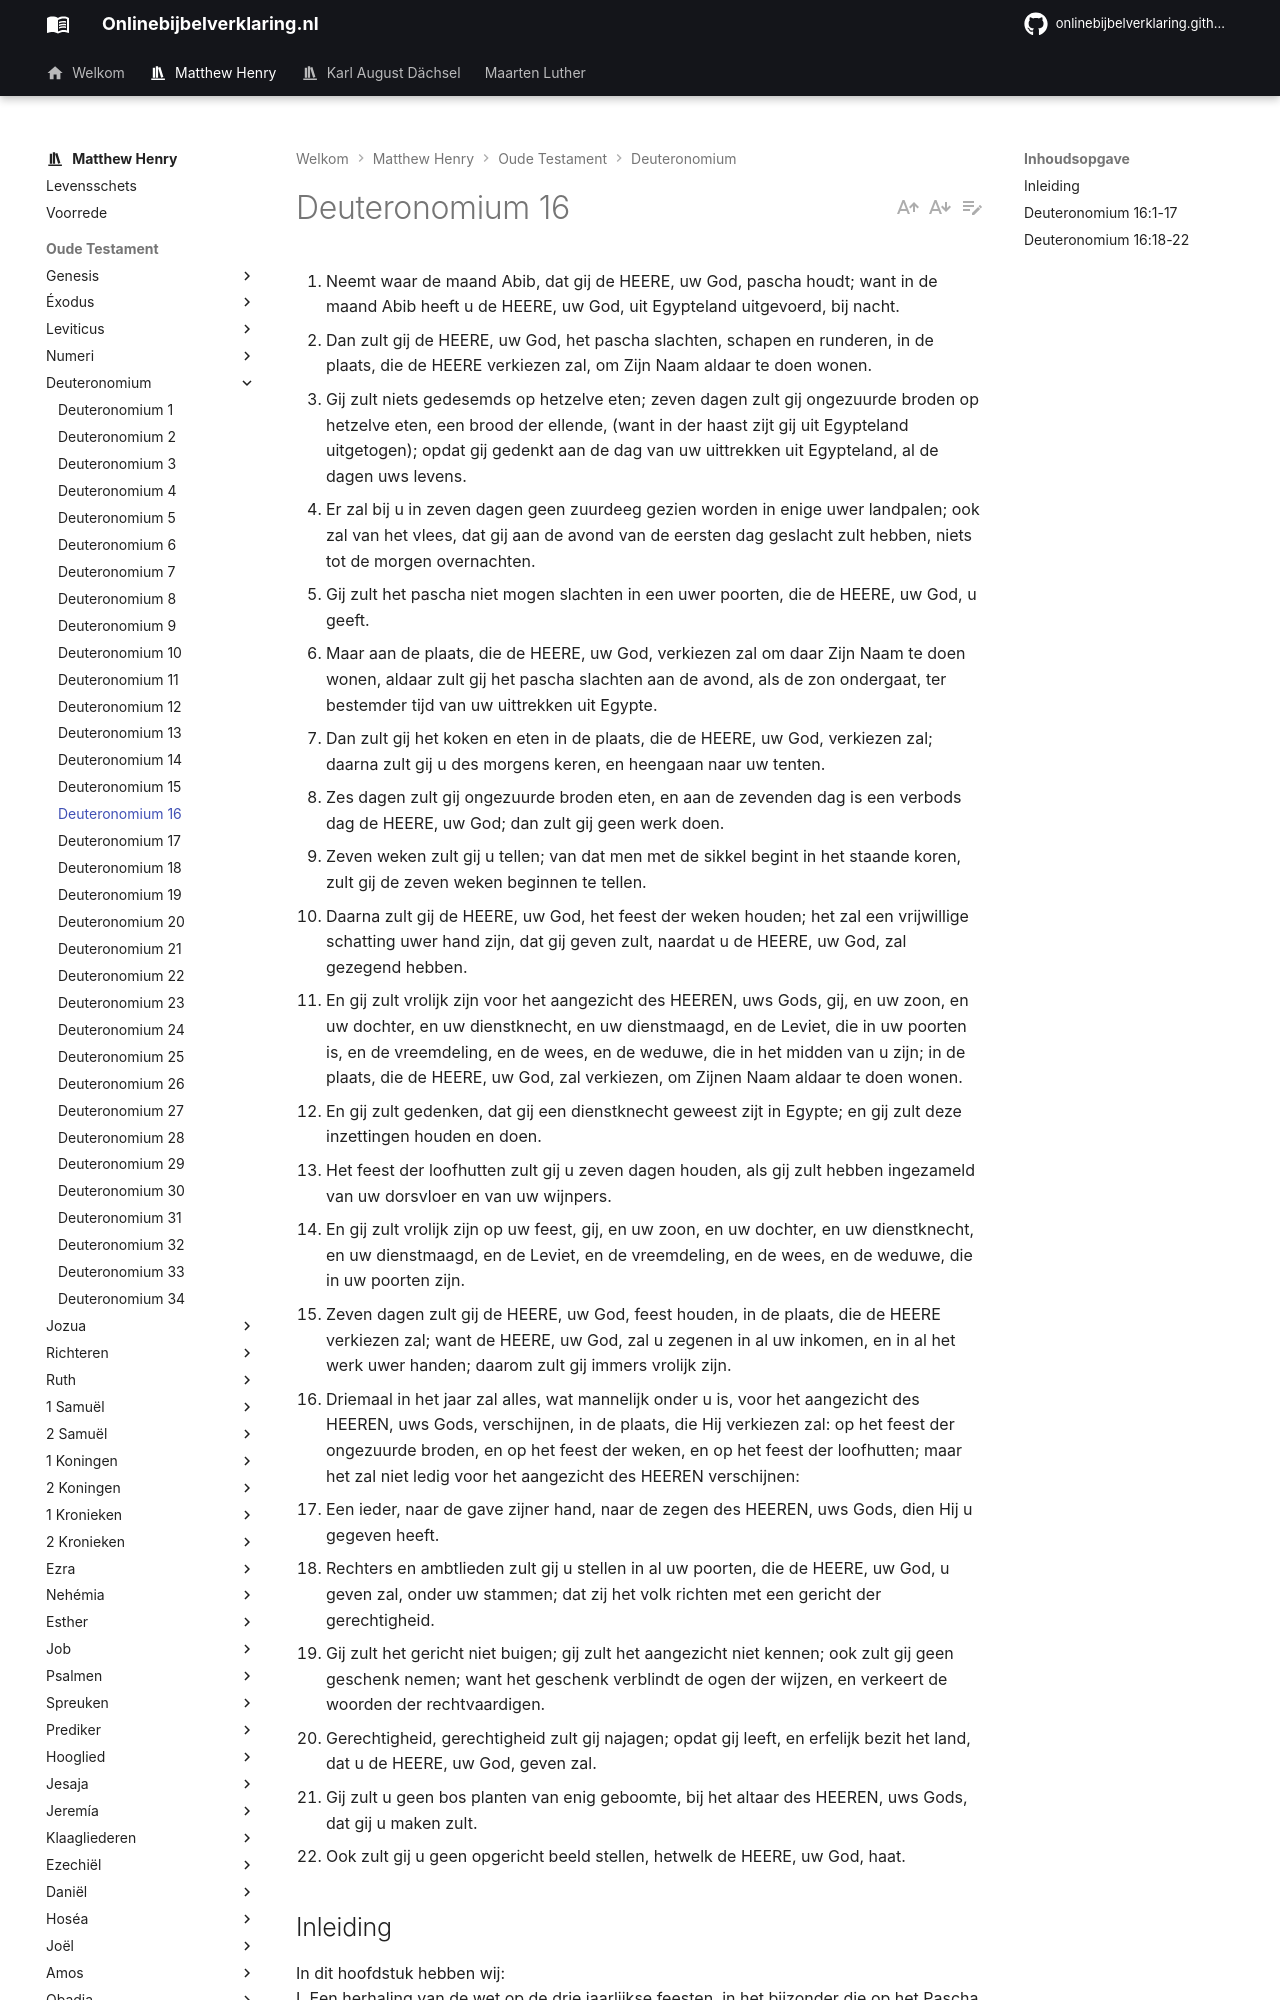

repository: onlinebijbelverklaring/onlinebijbelverklaring.github.io · page: matthewhenry/Deuteronomium/Deuteronomium16/index.html · generator: mkdocs

1. Neemt waar de maand Abib, dat gij de HEERE, uw God, pascha houdt; want in de maand Abib heeft u de HEERE, uw God, uit Egypteland uitgevoerd, bij nacht. 
2. Dan zult gij de HEERE, uw God, het pascha slachten, schapen en runderen, in de plaats, die de HEERE verkiezen zal, om Zijn Naam aldaar te doen wonen. 
3. Gij zult niets gedesemds op hetzelve eten; zeven dagen zult gij ongezuurde broden op hetzelve eten, een brood der ellende, (want in der haast zijt gij uit Egypteland uitgetogen); opdat gij gedenkt aan de dag van uw uittrekken uit Egypteland, al de dagen uws levens. 
4. Er zal bij u in zeven dagen geen zuurdeeg gezien worden in enige uwer landpalen; ook zal van het vlees, dat gij aan de avond van de eersten dag geslacht zult hebben, niets tot de morgen overnachten. 
5. Gij zult het pascha niet mogen slachten in een uwer poorten, die de HEERE, uw God, u geeft. 
6. Maar aan de plaats, die de HEERE, uw God, verkiezen zal om daar Zijn Naam te doen wonen, aldaar zult gij het pascha slachten aan de avond, als de zon ondergaat, ter bestemder tijd van uw uittrekken uit Egypte. 
7. Dan zult gij het koken en eten in de plaats, die de HEERE, uw God, verkiezen zal; daarna zult gij u des morgens keren, en heengaan naar uw tenten. 
8. Zes dagen zult gij ongezuurde broden eten, en aan de zevenden dag is een verbods dag de HEERE, uw God; dan zult gij geen werk doen. 
9. Zeven weken zult gij u tellen; van dat men met de sikkel begint in het staande koren, zult gij de zeven weken beginnen te tellen. 
10. Daarna zult gij de HEERE, uw God, het feest der weken houden; het zal een vrijwillige schatting uwer hand zijn, dat gij geven zult, naardat u de HEERE, uw God, zal gezegend hebben. 
11. En gij zult vrolijk zijn voor het aangezicht des HEEREN, uws Gods, gij, en uw zoon, en uw dochter, en uw dienstknecht, en uw dienstmaagd, en de Leviet, die in uw poorten is, en de vreemdeling, en de wees, en de weduwe, die in het midden van u zijn; in de plaats, die de HEERE, uw God, zal verkiezen, om Zijnen Naam aldaar te doen wonen. 
12. En gij zult gedenken, dat gij een dienstknecht geweest zijt in Egypte; en gij zult deze inzettingen houden en doen. 
13. Het feest der loofhutten zult gij u zeven dagen houden, als gij zult hebben ingezameld van uw dorsvloer en van uw wijnpers. 
14. En gij zult vrolijk zijn op uw feest, gij, en uw zoon, en uw dochter, en uw dienstknecht, en uw dienstmaagd, en de Leviet, en de vreemdeling, en de wees, en de weduwe, die in uw poorten zijn. 
15. Zeven dagen zult gij de HEERE, uw God, feest houden, in de plaats, die de HEERE verkiezen zal; want de HEERE, uw God, zal u zegenen in al uw inkomen, en in al het werk uwer handen; daarom zult gij immers vrolijk zijn. 
16. Driemaal in het jaar zal alles, wat mannelijk onder u is, voor het aangezicht des HEEREN, uws Gods, verschijnen, in de plaats, die Hij verkiezen zal: op het feest der ongezuurde broden, en op het feest der weken, en op het feest der loofhutten; maar het zal niet ledig voor het aangezicht des HEEREN verschijnen: 
17. Een ieder, naar de gave zijner hand, naar de zegen des HEEREN, uws Gods, dien Hij u gegeven heeft. 
18. Rechters en ambtlieden zult gij u stellen in al uw poorten, die de HEERE, uw God, u geven zal, onder uw stammen; dat zij het volk richten met een gericht der gerechtigheid. 
19. Gij zult het gericht niet buigen; gij zult het aangezicht niet kennen; ook zult gij geen geschenk nemen; want het geschenk verblindt de ogen der wijzen, en verkeert de woorden der rechtvaardigen. 
20. Gerechtigheid, gerechtigheid zult gij najagen; opdat gij leeft, en erfelijk bezit het land, dat u de HEERE, uw God, geven zal. 
21. Gij zult u geen bos planten van enig geboomte, bij het altaar des HEEREN, uws Gods, dat gij u maken zult. 
22. Ook zult gij u geen opgericht beeld stellen, hetwelk de HEERE, uw God, haat. 

## Inleiding

In dit hoofdstuk hebben wij:  
I. Een herhaling van de wet op de drie jaarlijkse feesten, in het bijzonder die op het Pascha, vers 1-8. Die op het pinksterfeest, vers 9-12. Die op het Loofhuttenfeest, vers 13-15. En de algemene wet van het bijwonen van die feesten door het volk, vers 16, 17.  
II. De instelling van een minder overheidsambt, en algemene rechtsregelen gegeven voor hen, die tot dat ambt worden geroepen, vers 18-20.  
III. Een rechterlijke waarschuwing tegen bossen en beelden, vers 21, 22.
